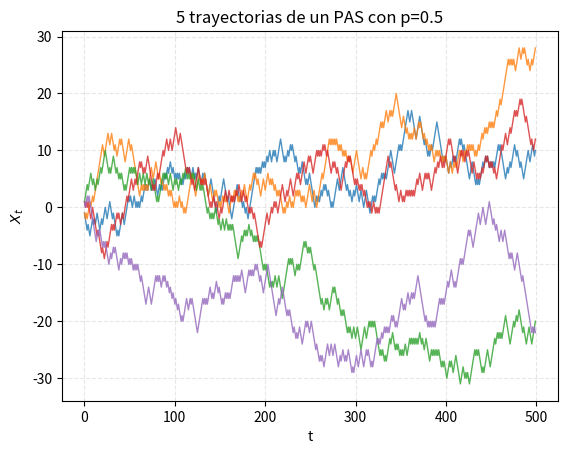
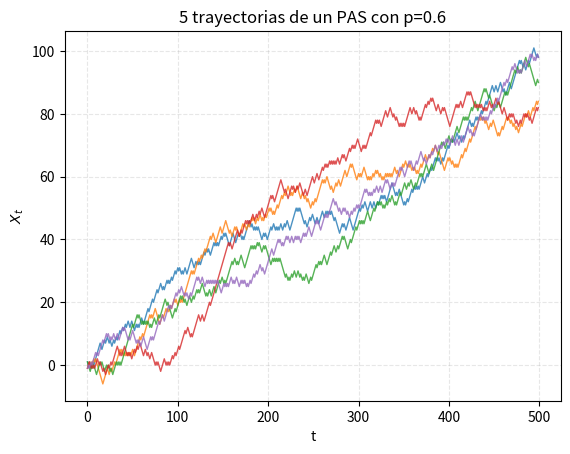
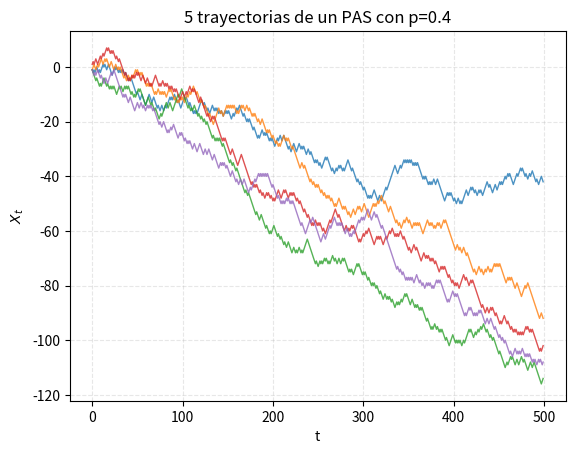
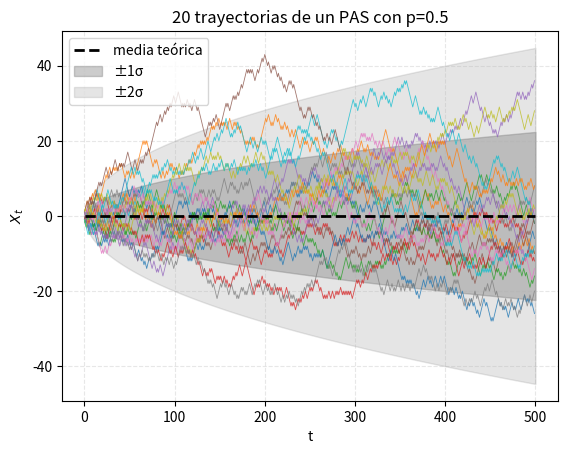
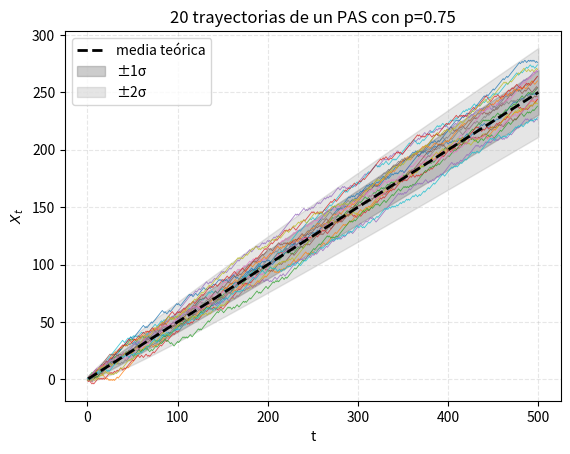
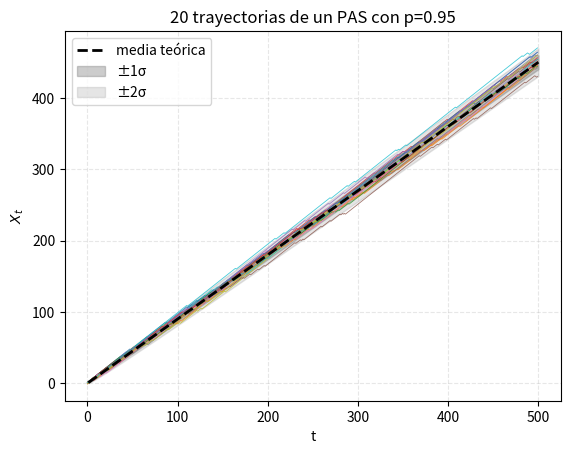
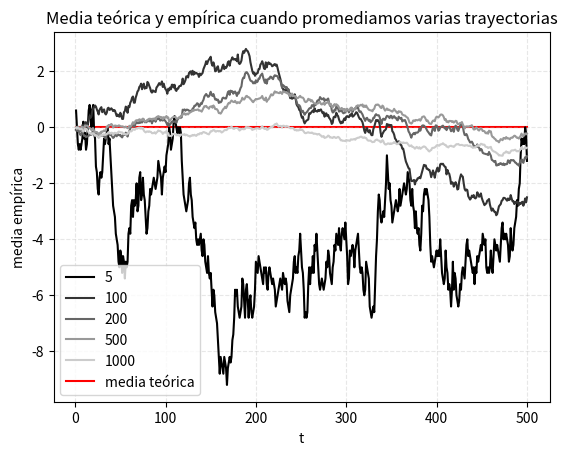

These figures' Python source, in order:
import numpy as np
from matplotlib import pyplot as plt

def simular_PAS(p, n, reps=1):
  if not 0 <= p <= 1:
    raise ValueError(f"p debe estar en [0, 1], se recibió p={p}")
  if n <= 0:
    raise ValueError(f"n debe ser un entero positivo, se recibió n={n}")
  if reps <= 0:
    raise ValueError(f"reps debe ser un entero positivo, se recibió reps={reps}")

  Z = 2 * np.random.binomial(1, p, size=(reps, n)) - 1
  return np.cumsum(Z, axis=1)

def visualizar_PAS(p, n, reps=1, mostrar_teoria=False):
  plt.figure()
  trayectorias = simular_PAS(p, n, reps)
  lw = 0.6 if mostrar_teoria else 1.0
  plt.plot(trayectorias.T, linewidth=lw, alpha=0.8)

  if mostrar_teoria:
    t = np.arange(1, n + 1)
    media_teorica = (2 * p - 1) * t
    sigma_teorica = np.sqrt(4 * p * (1 - p) * t)
    plt.plot(t, media_teorica, linewidth=2, color='black', linestyle='--', label='media teórica')
    plt.fill_between(t, media_teorica - sigma_teorica, media_teorica + sigma_teorica, color='gray', alpha=0.4, label='±1σ')
    plt.fill_between(t, media_teorica - 2 * sigma_teorica, media_teorica + 2 * sigma_teorica, color='gray', alpha=0.2, label='±2σ')
    plt.legend(loc='upper left')

  plt.xlabel('t')
  plt.ylabel('$X_t$')
  plt.grid(True, alpha=0.3, linestyle='--')
  plt.title(f"{reps} trayectorias de un PAS con p={p}")
  plt.show()

visualizar_PAS(p=0.5, n=500, reps=5)

visualizar_PAS(p=0.6, n=500, reps=5)

visualizar_PAS(p=0.4, n=500, reps=5)

visualizar_PAS(p=0.5, n=500, reps=20, mostrar_teoria=True)

visualizar_PAS(p=0.75, n=500, reps=20, mostrar_teoria=True)

visualizar_PAS(p=0.95, n=500, reps=20, mostrar_teoria=True)

def media_empirica(p, n):
  plt.figure()
  t = np.arange(1, n + 1)
  trayectorias = simular_PAS(p, n, 1000)
  numero_trayectorias = [5, 100, 200, 500, 1000]
  colores = ["0.0", "0.2", "0.4", "0.6", "0.8"]

  for n_tray, color in zip(numero_trayectorias, colores):
    media_emp = np.mean(trayectorias[:n_tray], axis=0)
    plt.plot(t, media_emp, color=color, label=f"{n_tray}")

  media_teorica = (2 * p - 1) * t
  plt.plot(t, media_teorica, color='red', zorder=1, label='media teórica')

  plt.xlabel('t')
  plt.ylabel('media empírica')
  plt.grid(True, alpha=0.3, linestyle='--')
  plt.title("Media teórica y empírica cuando promediamos varias trayectorias")
  plt.legend(loc='best')
  plt.show()

media_empirica(p=0.5, n=500)
